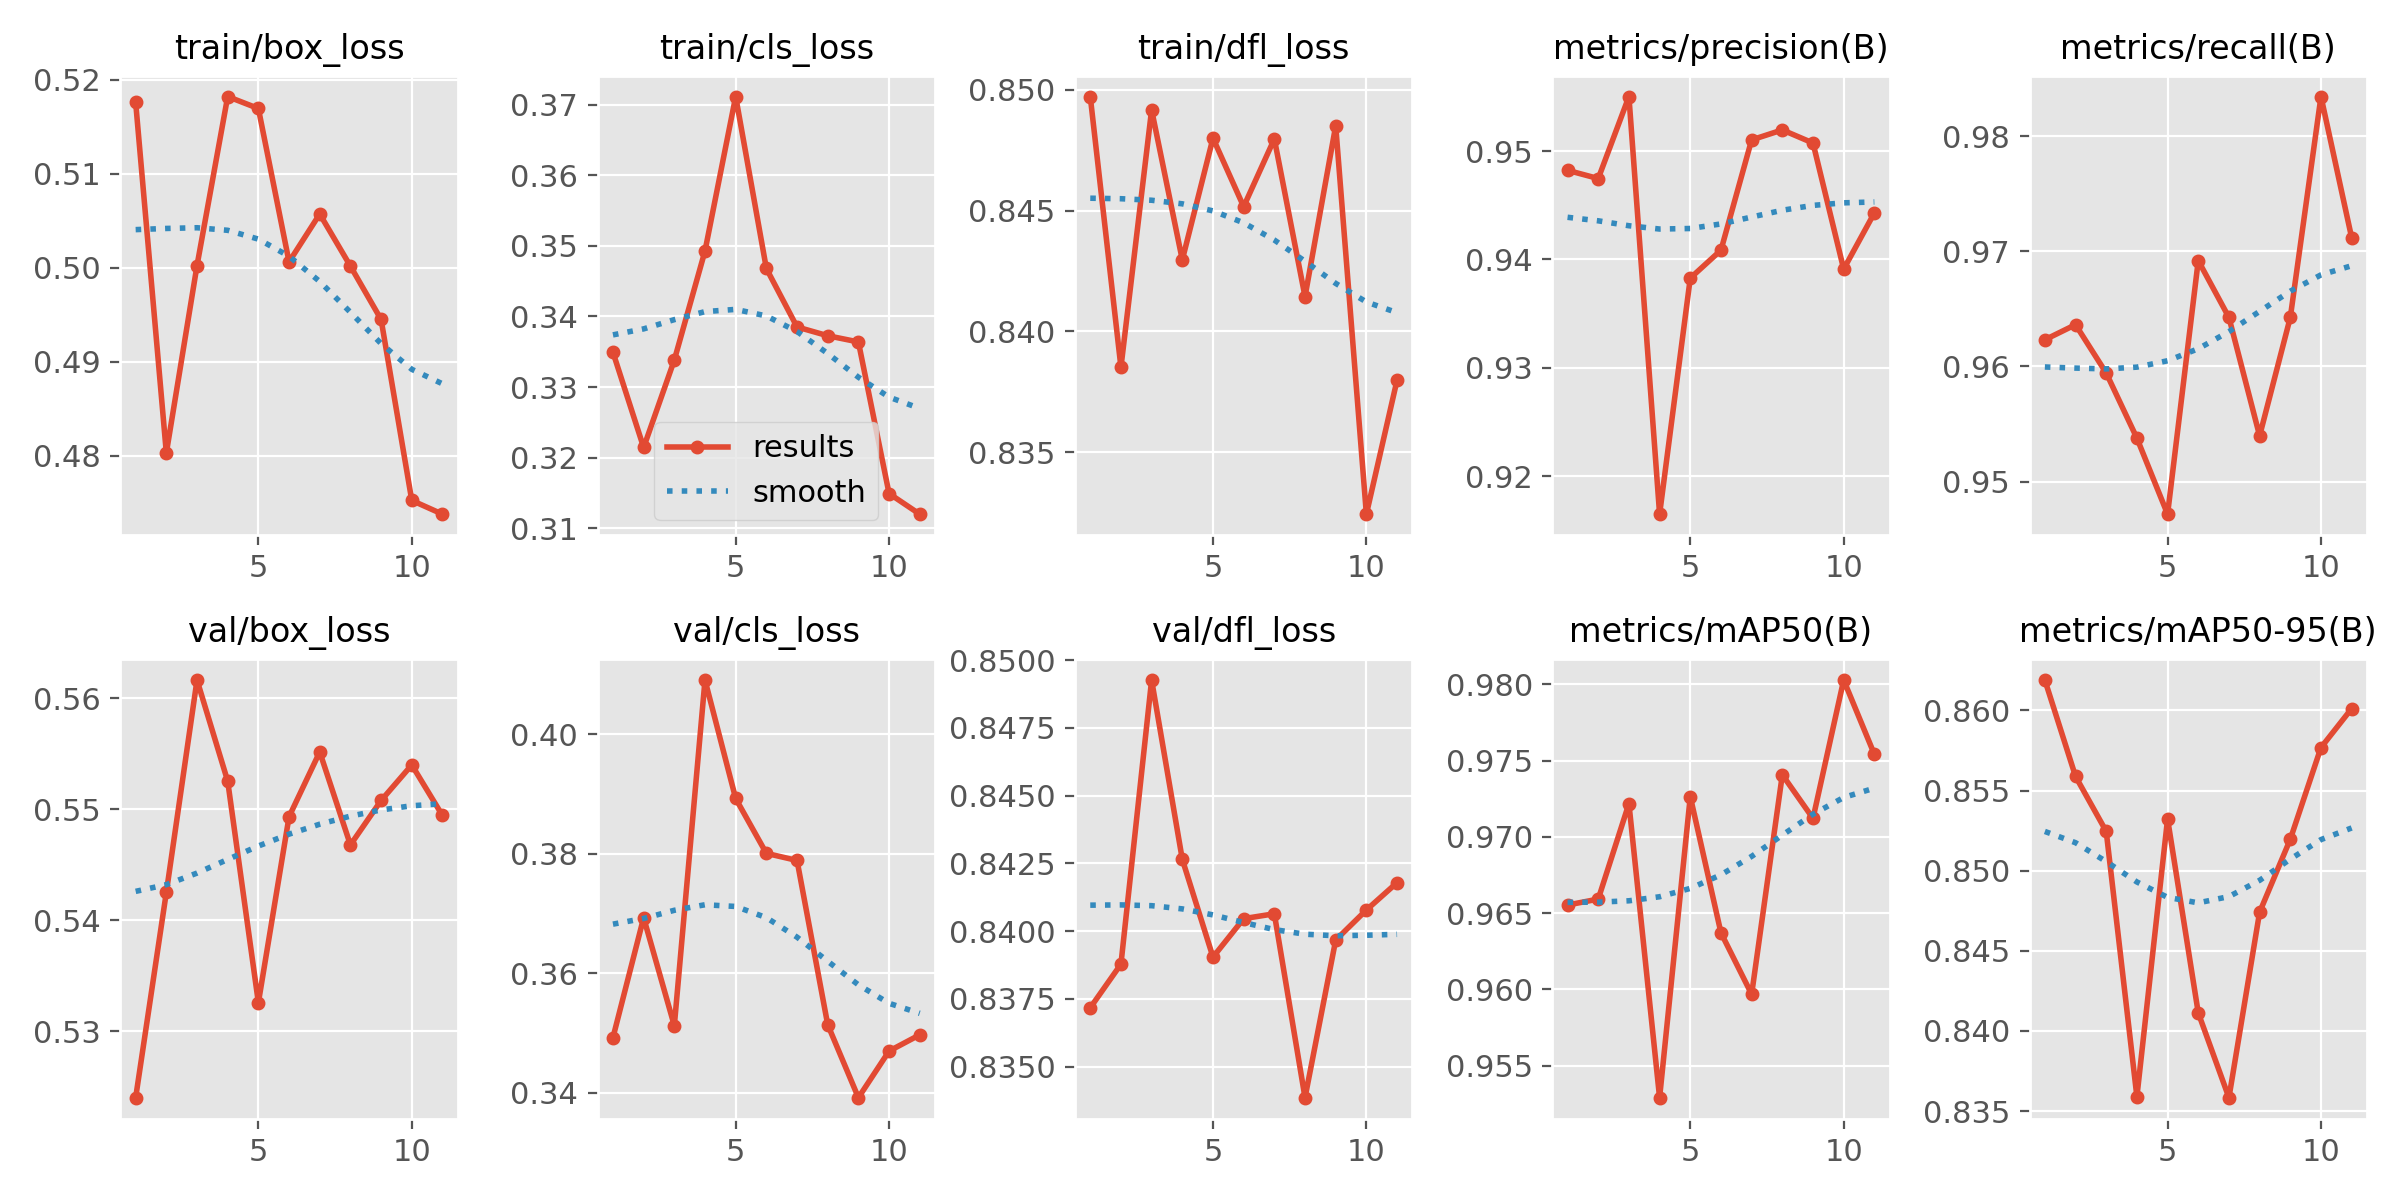

Values plotted in this chart, from the file beside it:
epoch, time, train/box_loss, train/cls_loss, train/dfl_loss, metrics/precision(B), metrics/recall(B), metrics/mAP50(B), metrics/mAP50-95(B), val/box_loss, val/cls_loss, val/dfl_loss, lr/pg0, lr/pg1, lr/pg2
1, 8.349, 0.5176, 0.3349, 0.8497, 0.9482, 0.9623, 0.9655, 0.8619, 0.524, 0.3493, 0.8372, 0.0004627, 0.0004627, 0.0004627
2, 16.7, 0.4803, 0.3215, 0.8385, 0.9475, 0.9636, 0.9659, 0.8559, 0.5425, 0.3693, 0.8388, 0.0009019, 0.0009019, 0.0009019
3, 24.99, 0.5002, 0.3338, 0.8492, 0.955, 0.9594, 0.9722, 0.8525, 0.5616, 0.3513, 0.8493, 0.001303, 0.001303, 0.001303
4, 32.85, 0.5182, 0.3493, 0.843, 0.9165, 0.9538, 0.9529, 0.8359, 0.5525, 0.409, 0.8427, 0.001259, 0.001259, 0.001259
5, 40.56, 0.5169, 0.3711, 0.848, 0.9383, 0.9472, 0.9726, 0.8532, 0.5326, 0.3892, 0.839, 0.001203, 0.001203, 0.001203
6, 48.02, 0.5006, 0.3468, 0.8452, 0.9408, 0.9692, 0.9637, 0.8411, 0.5493, 0.38, 0.8405, 0.001146, 0.001146, 0.001146
7, 55.5, 0.5057, 0.3385, 0.848, 0.951, 0.9643, 0.9597, 0.8358, 0.5552, 0.3789, 0.8406, 0.001089, 0.001089, 0.001089
8, 63.1, 0.5002, 0.3373, 0.8414, 0.9519, 0.954, 0.9741, 0.8474, 0.5468, 0.3514, 0.8338, 0.001033, 0.001033, 0.001033
9, 70.85, 0.4945, 0.3364, 0.8485, 0.9507, 0.9643, 0.9712, 0.852, 0.5508, 0.3392, 0.8397, 0.0009763, 0.0009763, 0.0009763
10, 78.43, 0.4753, 0.3149, 0.8325, 0.9391, 0.9835, 0.9803, 0.8577, 0.554, 0.347, 0.8408, 0.0009197, 0.0009197, 0.0009197
11, 86.34, 0.4738, 0.312, 0.838, 0.9443, 0.9712, 0.9754, 0.8601, 0.5494, 0.3497, 0.8418, 0.0008631, 0.0008631, 0.0008631
